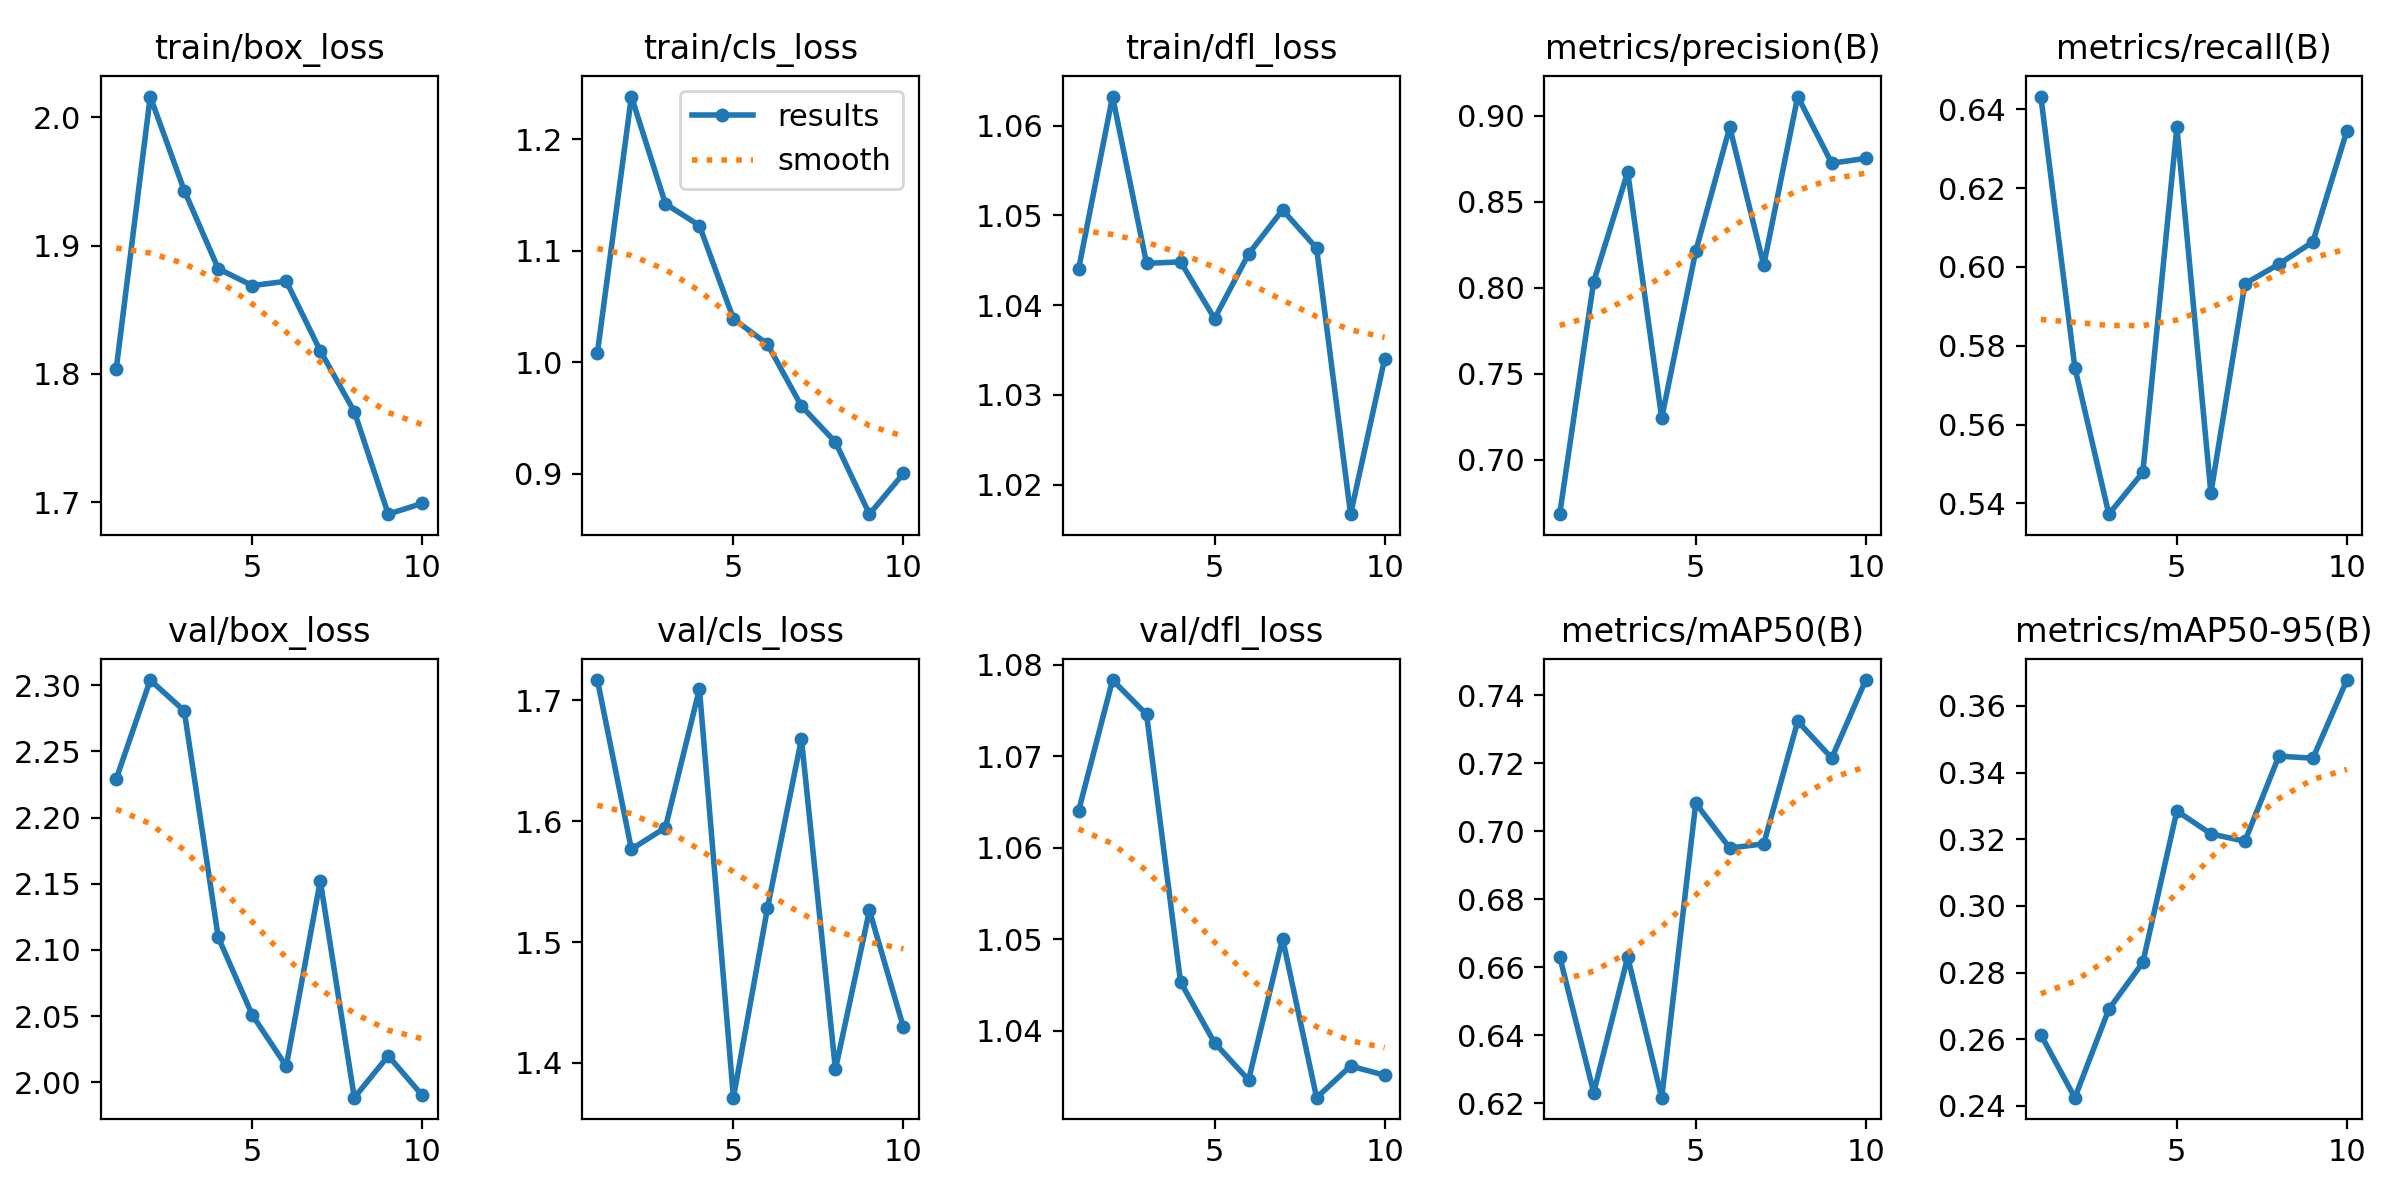

The data file committed next to this chart (first rows):
epoch, time, train/box_loss, train/cls_loss, train/dfl_loss, metrics/precision(B), metrics/recall(B), metrics/mAP50(B), metrics/mAP50-95(B), val/box_loss, val/cls_loss, val/dfl_loss, lr/pg0, lr/pg1, lr/pg2
1, 221.8, 1.804, 1.008, 1.044, 0.6684, 0.6433, 0.6631, 0.2613, 2.229, 1.717, 1.064, 0.003, 0.003, 0.003
2, 428.8, 2.016, 1.238, 1.063, 0.8036, 0.5745, 0.6231, 0.2424, 2.304, 1.577, 1.078, 0.002927, 0.002927, 0.002927
3, 635.3, 1.943, 1.142, 1.045, 0.8674, 0.5372, 0.663, 0.269, 2.281, 1.595, 1.075, 0.002716, 0.002716, 0.002716
4, 841.8, 1.882, 1.122, 1.045, 0.7243, 0.5479, 0.6216, 0.283, 2.109, 1.71, 1.045, 0.002388, 0.002388, 0.002388
5, 1049, 1.869, 1.039, 1.038, 0.8213, 0.6355, 0.7082, 0.3285, 2.051, 1.371, 1.039, 0.001974, 0.001974, 0.001974
6, 1255, 1.872, 1.016, 1.046, 0.8934, 0.5425, 0.695, 0.3216, 2.012, 1.528, 1.035, 0.001515, 0.001515, 0.001515
7, 1462, 1.818, 0.9605, 1.051, 0.8132, 0.5957, 0.6963, 0.3194, 2.152, 1.668, 1.05, 0.001056, 0.001056, 0.001056
8, 1668, 1.771, 0.9282, 1.046, 0.9112, 0.6007, 0.7323, 0.3449, 1.988, 1.395, 1.033, 0.0006421, 0.0006421, 0.0006421
9, 1876, 1.691, 0.8635, 1.017, 0.8725, 0.6064, 0.7215, 0.3443, 2.02, 1.526, 1.036, 0.0003136, 0.0003136, 0.0003136
10, 2083, 1.699, 0.9, 1.034, 0.8753, 0.6346, 0.7444, 0.3678, 1.99, 1.429, 1.035, 0.0001027, 0.0001027, 0.0001027
